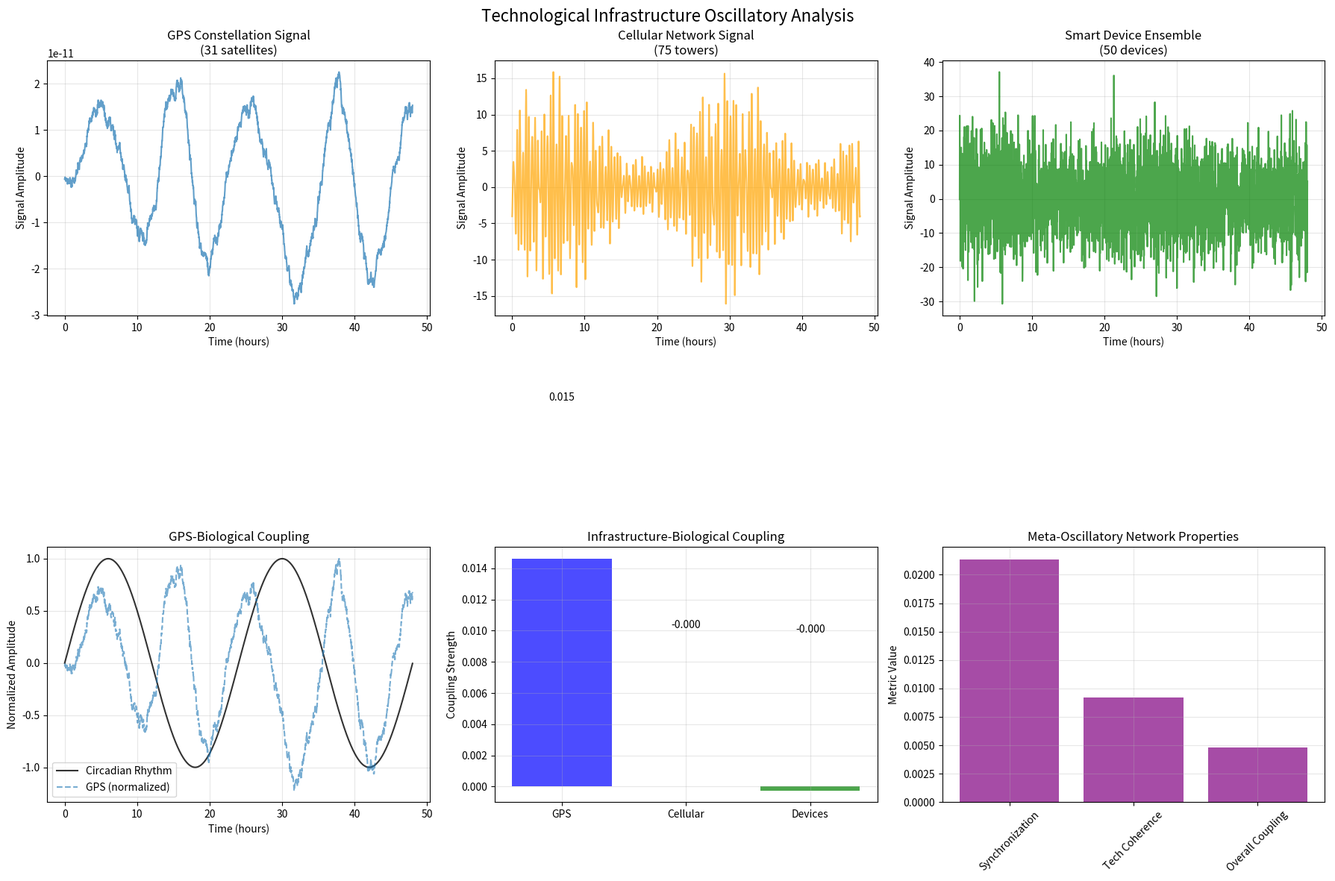

This chart was generated by the following Python code:
"""
Technological Infrastructure Oscillatory Model
Models satellite/cell tower/device oscillatory infrastructure coupling with biology
Part of the Technological-Biological Meta-Oscillatory Coupling Framework
"""

import numpy as np
import pandas as pd
import matplotlib.pyplot as plt
from scipy import signal
from scipy.integrate import odeint
from datetime import datetime, timedelta
import json
from typing import Dict, List, Tuple, Optional, Any
import logging

logging.basicConfig(level=logging.INFO)
logger = logging.getLogger(__name__)

class TechnologicalOscillatoryInfrastructure:
    """
    Models technological infrastructure oscillatory systems and their coupling with biology
    """
    
    def __init__(self):
        # Technological oscillatory frequencies (Hz)
        self.tech_frequencies = {
            'gps_l1': 1.57542e9,           # GPS L1 carrier frequency
            'gps_l2': 1.22760e9,           # GPS L2 carrier frequency
            'cesium_atomic': 9.192631770e9, # Cesium atomic clock standard
            'rubidium_atomic': 6.834682611e9, # Rubidium atomic clock
            'cellular_850': 850e6,          # Cellular 850 MHz band
            'cellular_1900': 1.9e9,        # Cellular 1900 MHz band
            'cellular_2100': 2.1e9,        # Cellular 2100 MHz band
            'cellular_2600': 2.6e9,        # Cellular 2600 MHz band
            'wifi_2_4': 2.4e9,             # WiFi 2.4 GHz
            'wifi_5_0': 5.0e9,             # WiFi 5.0 GHz
            'bluetooth': 2.4e9,            # Bluetooth 2.4 GHz
            'device_crystal': 32.768e3,    # Device RTC crystal oscillator
            'cpu_base': 1e9,               # Base CPU frequency (~1 GHz)
            'satellite_orbit': 1/(12*3600) # GPS satellite orbital frequency
        }
        
        # Biological oscillatory frequencies (Hz)
        self.bio_frequencies = {
            'circadian': 1.157e-5,         # 24 hour circadian rhythm
            'ultradian': 1.667e-4,         # 1.5 hour ultradian rhythm
            'cardiac_rest': 1.0,           # Resting heart rate ~60 BPM
            'cardiac_active': 1.67,        # Active heart rate ~100 BPM
            'respiratory': 0.25,           # Breathing rate ~15 BPM
            'neural_delta': 2.0,           # Delta brain waves (1-4 Hz)
            'neural_theta': 6.0,           # Theta brain waves (4-8 Hz)
            'neural_alpha': 10.5,          # Alpha brain waves (8-13 Hz)
            'neural_beta': 21.5,           # Beta brain waves (13-30 Hz)
            'neural_gamma': 65.0,          # Gamma brain waves (30-100 Hz)
            'weekly': 1.653e-6,            # Weekly rhythm (7 days)
            'monthly': 3.86e-7             # Monthly rhythm (30 days)
        }
        
        # Infrastructure parameters
        self.infrastructure_params = {
            'gps_satellites': 31,          # Number of GPS satellites
            'cellular_towers_per_km2': 1.5, # Cellular tower density
            'device_oscillator_stability': 20e-6, # Crystal oscillator stability (ppm)
            'atomic_clock_stability': 1e-13, # Atomic clock fractional stability
            'satellite_altitude_km': 20200,   # GPS satellite altitude
            'cellular_power_watts': 20,       # Typical cellular tower power
            'device_power_milliwatts': 100    # Typical device power consumption
        }
        
        self.coupling_coefficients = {}
        self._calculate_coupling_coefficients()
    
    def _calculate_coupling_coefficients(self):
        """Calculate coupling coefficients between technological and biological systems"""
        # Harmonic coupling coefficients
        for tech_name, tech_freq in self.tech_frequencies.items():
            for bio_name, bio_freq in self.bio_frequencies.items():
                # Calculate harmonic ratio
                ratio = tech_freq / bio_freq
                
                # Coupling strength based on harmonic relationships
                # Stronger coupling for simple integer ratios
                if ratio > 1:
                    harmonic_strength = 1 / (1 + np.log10(ratio))
                else:
                    harmonic_strength = 1 / (1 + np.log10(1/ratio))
                
                coupling_key = f"{tech_name}_{bio_name}"
                self.coupling_coefficients[coupling_key] = {
                    'harmonic_ratio': ratio,
                    'coupling_strength': harmonic_strength,
                    'frequency_difference': abs(tech_freq - bio_freq),
                    'normalized_diff': abs(tech_freq - bio_freq) / max(tech_freq, bio_freq)
                }
    
    def model_gps_satellite_system(self, time_hours: float = 24, sampling_rate: float = 1.0) -> Dict:
        """Model GPS satellite system oscillatory behavior"""
        t_seconds = np.linspace(0, time_hours * 3600, int(time_hours * 3600 * sampling_rate))
        
        # GPS satellite constellation
        n_satellites = self.infrastructure_params['gps_satellites']
        orbital_freq = self.tech_frequencies['satellite_orbit']
        l1_freq = self.tech_frequencies['gps_l1']
        atomic_freq = self.tech_frequencies['cesium_atomic']
        
        # Model satellite orbital dynamics
        satellite_positions = []
        satellite_signals = []
        
        for sat_id in range(n_satellites):
            # Each satellite has slightly different orbital phase
            orbital_phase = 2 * np.pi * sat_id / n_satellites
            
            # Orbital position (simplified circular orbit)
            orbital_signal = np.sin(2 * np.pi * orbital_freq * t_seconds + orbital_phase)
            satellite_positions.append(orbital_signal)
            
            # L1 carrier signal modulated by atomic clock stability
            atomic_stability = self.infrastructure_params['atomic_clock_stability']
            clock_drift = atomic_stability * np.cumsum(np.random.normal(0, 1, len(t_seconds)))
            
            # High-frequency L1 carrier (downsampled representation)
            l1_phase = 2 * np.pi * orbital_freq * t_seconds + orbital_phase  # Use orbital freq as proxy
            l1_signal = np.sin(l1_phase) * (1 + clock_drift)
            satellite_signals.append(l1_signal)
        
        # Calculate constellation coherence
        constellation_coherence = np.mean([np.corrcoef(satellite_positions[0], pos)[0,1] 
                                         for pos in satellite_positions[1:]])
        
        # Calculate total GPS signal power
        total_signal = np.sum(satellite_signals, axis=0)
        signal_power = np.mean(total_signal**2)
        
        return {
            'time_seconds': t_seconds,
            'satellite_positions': np.array(satellite_positions),
            'satellite_signals': np.array(satellite_signals),
            'total_signal': total_signal,
            'constellation_coherence': constellation_coherence,
            'signal_power': signal_power,
            'orbital_frequency': orbital_freq,
            'l1_frequency': l1_freq,
            'n_satellites': n_satellites
        }
    
    def model_cellular_network(self, time_hours: float = 24, sampling_rate: float = 1.0,
                              coverage_area_km2: float = 100) -> Dict:
        """Model cellular network oscillatory infrastructure"""
        t_seconds = np.linspace(0, time_hours * 3600, int(time_hours * 3600 * sampling_rate))
        
        # Calculate number of towers in coverage area
        tower_density = self.infrastructure_params['cellular_towers_per_km2']
        n_towers = int(coverage_area_km2 * tower_density)
        
        # Multiple frequency bands
        freq_bands = ['cellular_850', 'cellular_1900', 'cellular_2100', 'cellular_2600']
        tower_signals = {}
        
        for band in freq_bands:
            band_freq = self.tech_frequencies[band]
            band_signals = []
            
            for tower_id in range(n_towers):
                # Each tower has slightly different phase and amplitude
                phase = 2 * np.pi * np.random.random()
                amplitude = 1 + 0.1 * np.random.normal()  # ±10% amplitude variation
                
                # Use lower frequency oscillation as proxy for high RF
                proxy_freq = band_freq / 1e9  # Scale down for computation
                signal = amplitude * np.sin(2 * np.pi * proxy_freq * t_seconds + phase)
                
                # Add power variation due to usage patterns
                usage_pattern = 0.5 + 0.3 * np.sin(2 * np.pi * self.bio_frequencies['circadian'] * t_seconds)
                signal *= usage_pattern
                
                band_signals.append(signal)
            
            tower_signals[band] = np.array(band_signals)
        
        # Calculate total cellular network power
        total_network_signal = np.zeros(len(t_seconds))
        for band_signals in tower_signals.values():
            total_network_signal += np.sum(band_signals, axis=0)
        
        # Calculate network coherence across bands
        band_powers = [np.mean(signals**2) for signals in tower_signals.values()]
        network_coherence = 1 / (1 + np.var(band_powers) / np.mean(band_powers)**2)
        
        return {
            'time_seconds': t_seconds,
            'tower_signals': tower_signals,
            'total_network_signal': total_network_signal,
            'network_coherence': network_coherence,
            'n_towers': n_towers,
            'frequency_bands': freq_bands,
            'band_powers': band_powers
        }
    
    def model_smart_device_ensemble(self, time_hours: float = 24, sampling_rate: float = 1.0,
                                  n_devices: int = 100) -> Dict:
        """Model ensemble of smart device oscillators"""
        t_seconds = np.linspace(0, time_hours * 3600, int(time_hours * 3600 * sampling_rate))
        
        # Device oscillator types
        oscillator_types = ['device_crystal', 'cpu_base', 'wifi_2_4', 'wifi_5_0', 'bluetooth']
        device_signals = {}
        
        for osc_type in oscillator_types:
            osc_freq = self.tech_frequencies[osc_type]
            type_signals = []
            
            for device_id in range(n_devices):
                # Each device has crystal oscillator tolerance
                stability_ppm = self.infrastructure_params['device_oscillator_stability']
                freq_variation = 1 + stability_ppm * (2 * np.random.random() - 1)
                actual_freq = osc_freq * freq_variation
                
                # Use scaled frequency for computation
                if actual_freq > 1e6:  # Scale down high frequencies
                    proxy_freq = actual_freq / 1e6
                else:
                    proxy_freq = actual_freq
                
                # Generate oscillator signal
                phase = 2 * np.pi * np.random.random()
                signal = np.sin(2 * np.pi * proxy_freq * t_seconds + phase)
                
                # Add device usage patterns (correlated with circadian rhythms)
                if osc_type in ['wifi_2_4', 'wifi_5_0', 'bluetooth']:
                    usage_pattern = 0.3 + 0.7 * (0.5 + 0.4 * np.sin(2 * np.pi * self.bio_frequencies['circadian'] * t_seconds + np.pi/6))
                    signal *= usage_pattern
                
                type_signals.append(signal)
            
            device_signals[osc_type] = np.array(type_signals)
        
        # Calculate device ensemble coherence
        ensemble_coherence = {}
        for osc_type, signals in device_signals.items():
            # Coherence within oscillator type
            correlations = []
            for i in range(min(10, len(signals))):  # Sample 10 devices
                for j in range(i+1, min(10, len(signals))):
                    corr = np.corrcoef(signals[i], signals[j])[0,1]
                    correlations.append(abs(corr))
            ensemble_coherence[osc_type] = np.mean(correlations) if correlations else 0
        
        # Calculate total device oscillatory power
        total_device_signal = np.zeros(len(t_seconds))
        for osc_signals in device_signals.values():
            total_device_signal += np.sum(osc_signals, axis=0)
        
        return {
            'time_seconds': t_seconds,
            'device_signals': device_signals,
            'total_device_signal': total_device_signal,
            'ensemble_coherence': ensemble_coherence,
            'n_devices': n_devices,
            'oscillator_types': oscillator_types
        }
    
    def calculate_biological_coupling(self, gps_model: Dict, cellular_model: Dict, 
                                    device_model: Dict, bio_signal_type: str = 'circadian') -> Dict:
        """Calculate coupling between technological infrastructure and biological rhythms"""
        
        if bio_signal_type not in self.bio_frequencies:
            raise ValueError(f"Unknown biological signal type: {bio_signal_type}")
        
        bio_freq = self.bio_frequencies[bio_signal_type]
        time_seconds = gps_model['time_seconds']
        
        # Generate biological reference signal
        bio_signal = np.sin(2 * np.pi * bio_freq * time_seconds)
        
        coupling_results = {}
        
        # GPS-biological coupling
        gps_signal = gps_model['total_signal']
        gps_bio_correlation = np.corrcoef(gps_signal, bio_signal)[0,1]
        
        # Cross-correlation for phase relationship
        cross_corr_gps = signal.correlate(gps_signal - np.mean(gps_signal), 
                                         bio_signal - np.mean(bio_signal), mode='full')
        max_corr_idx_gps = np.argmax(np.abs(cross_corr_gps))
        phase_lag_gps = (max_corr_idx_gps - len(bio_signal) + 1) / len(bio_signal) * 2 * np.pi
        
        coupling_results['gps'] = {
            'correlation': abs(gps_bio_correlation),
            'phase_lag_rad': phase_lag_gps,
            'coupling_strength': abs(gps_bio_correlation) * np.cos(phase_lag_gps),
            'harmonic_ratio': self.tech_frequencies['gps_l1'] / bio_freq
        }
        
        # Cellular-biological coupling
        cellular_signal = cellular_model['total_network_signal']
        cellular_bio_correlation = np.corrcoef(cellular_signal, bio_signal)[0,1]
        
        cross_corr_cellular = signal.correlate(cellular_signal - np.mean(cellular_signal), 
                                             bio_signal - np.mean(bio_signal), mode='full')
        max_corr_idx_cellular = np.argmax(np.abs(cross_corr_cellular))
        phase_lag_cellular = (max_corr_idx_cellular - len(bio_signal) + 1) / len(bio_signal) * 2 * np.pi
        
        coupling_results['cellular'] = {
            'correlation': abs(cellular_bio_correlation),
            'phase_lag_rad': phase_lag_cellular,
            'coupling_strength': abs(cellular_bio_correlation) * np.cos(phase_lag_cellular),
            'band_specific': {}
        }
        
        # Band-specific cellular coupling
        for band, signals in cellular_model['tower_signals'].items():
            band_signal = np.sum(signals, axis=0)
            band_correlation = abs(np.corrcoef(band_signal, bio_signal)[0,1])
            coupling_results['cellular']['band_specific'][band] = {
                'correlation': band_correlation,
                'frequency': self.tech_frequencies[band],
                'harmonic_ratio': self.tech_frequencies[band] / bio_freq
            }
        
        # Device-biological coupling
        device_signal = device_model['total_device_signal']
        device_bio_correlation = np.corrcoef(device_signal, bio_signal)[0,1]
        
        cross_corr_device = signal.correlate(device_signal - np.mean(device_signal), 
                                           bio_signal - np.mean(bio_signal), mode='full')
        max_corr_idx_device = np.argmax(np.abs(cross_corr_device))
        phase_lag_device = (max_corr_idx_device - len(bio_signal) + 1) / len(bio_signal) * 2 * np.pi
        
        coupling_results['device'] = {
            'correlation': abs(device_bio_correlation),
            'phase_lag_rad': phase_lag_device,
            'coupling_strength': abs(device_bio_correlation) * np.cos(phase_lag_device),
            'oscillator_specific': {}
        }
        
        # Oscillator-specific device coupling
        for osc_type, signals in device_model['device_signals'].items():
            osc_signal = np.sum(signals, axis=0)
            osc_correlation = abs(np.corrcoef(osc_signal, bio_signal)[0,1])
            coupling_results['device']['oscillator_specific'][osc_type] = {
                'correlation': osc_correlation,
                'frequency': self.tech_frequencies[osc_type],
                'harmonic_ratio': self.tech_frequencies[osc_type] / bio_freq
            }
        
        # Calculate meta-oscillatory network properties
        all_tech_signals = [gps_signal, cellular_signal, device_signal]
        
        # Network synchronization
        sync_matrix = np.corrcoef(all_tech_signals + [bio_signal])
        network_synchronization = np.mean(np.abs(sync_matrix[:-1, -1]))  # Tech-bio correlations
        
        # Network coherence
        tech_coherence = np.mean([np.abs(sync_matrix[i,j]) for i in range(3) for j in range(i+1,3)])
        
        coupling_results['meta_network'] = {
            'synchronization': network_synchronization,
            'tech_coherence': tech_coherence,
            'overall_coupling': np.mean([
                coupling_results['gps']['coupling_strength'],
                coupling_results['cellular']['coupling_strength'],
                coupling_results['device']['coupling_strength']
            ]),
            'biological_signal': bio_signal_type,
            'biological_frequency': bio_freq
        }
        
        return coupling_results
    
    def simulate_feedback_dynamics(self, time_hours: float = 48, coupling_strength: float = 0.1) -> Dict:
        """Simulate bidirectional feedback dynamics between technological and biological systems"""
        
        def coupled_oscillator_system(y, t, coupling):
            """System of coupled oscillators: biological and technological"""
            bio_freq = self.bio_frequencies['circadian']
            tech_freq = self.tech_frequencies['satellite_orbit']  # Use orbital freq as proxy
            
            # y = [bio_amplitude, bio_phase, tech_amplitude, tech_phase]
            bio_amp, bio_phase, tech_amp, tech_phase = y
            
            # Coupled oscillator equations with feedback
            dbio_amp = -0.01 * bio_amp + coupling * tech_amp * np.cos(tech_phase - bio_phase)
            dbio_phase = 2 * np.pi * bio_freq + coupling * (tech_amp / bio_amp) * np.sin(tech_phase - bio_phase)
            
            dtech_amp = -0.005 * tech_amp + 0.5 * coupling * bio_amp * np.cos(bio_phase - tech_phase)
            dtech_phase = 2 * np.pi * tech_freq + 0.5 * coupling * (bio_amp / tech_amp) * np.sin(bio_phase - tech_phase)
            
            return [dbio_amp, dbio_phase, dtech_amp, dtech_phase]
        
        # Time array
        t_seconds = np.linspace(0, time_hours * 3600, int(time_hours * 100))  # 0.01s resolution
        
        # Initial conditions: [bio_amp, bio_phase, tech_amp, tech_phase]
        y0 = [1.0, 0.0, 1.0, 0.0]
        
        # Solve coupled system
        solution = odeint(coupled_oscillator_system, y0, t_seconds, args=(coupling_strength,))
        
        bio_amplitude = solution[:, 0]
        bio_phase = solution[:, 1]
        tech_amplitude = solution[:, 2]
        tech_phase = solution[:, 3]
        
        # Reconstruct oscillatory signals
        bio_signal = bio_amplitude * np.sin(bio_phase)
        tech_signal = tech_amplitude * np.sin(tech_phase)
        
        # Calculate coupling metrics
        phase_difference = bio_phase - tech_phase
        phase_locking = np.abs(np.mean(np.exp(1j * phase_difference)))
        
        amplitude_correlation = np.corrcoef(bio_amplitude, tech_amplitude)[0,1]
        signal_correlation = np.corrcoef(bio_signal, tech_signal)[0,1]
        
        # Analyze frequency entrainment
        bio_freq_inst = np.diff(bio_phase) / (2 * np.pi * np.diff(t_seconds))
        tech_freq_inst = np.diff(tech_phase) / (2 * np.pi * np.diff(t_seconds))
        
        freq_entrainment = 1 - np.std(bio_freq_inst - tech_freq_inst) / np.mean(bio_freq_inst + tech_freq_inst)
        
        return {
            'time_seconds': t_seconds,
            'bio_signal': bio_signal,
            'tech_signal': tech_signal,
            'bio_amplitude': bio_amplitude,
            'tech_amplitude': tech_amplitude,
            'bio_phase': bio_phase,
            'tech_phase': tech_phase,
            'phase_difference': phase_difference,
            'phase_locking': phase_locking,
            'amplitude_correlation': amplitude_correlation,
            'signal_correlation': signal_correlation,
            'frequency_entrainment': freq_entrainment,
            'coupling_strength': coupling_strength
        }
    
    def generate_infrastructure_report(self, gps_model: Dict, cellular_model: Dict, 
                                     device_model: Dict, coupling_results: Dict) -> str:
        """Generate comprehensive infrastructure analysis report"""
        
        report = """
=== TECHNOLOGICAL INFRASTRUCTURE OSCILLATORY ANALYSIS ===

GPS Satellite System:
- Number of satellites: {n_sats}
- Orbital frequency: {orbital_freq:.6f} Hz ({orbital_period:.2f} hours)
- L1 carrier frequency: {l1_freq:.3e} Hz
- Constellation coherence: {constellation_coherence:.4f}
- Signal power: {signal_power:.4f}

Cellular Network Infrastructure:
- Number of towers: {n_towers}
- Frequency bands: {freq_bands}
- Network coherence: {network_coherence:.4f}
- Band powers: {band_powers}

Smart Device Ensemble:
- Number of devices: {n_devices}
- Oscillator types: {osc_types}
- Ensemble coherence: {device_coherence}

Biological Coupling Analysis ({bio_type}):
""".format(
            n_sats=gps_model['n_satellites'],
            orbital_freq=gps_model['orbital_frequency'],
            orbital_period=1/gps_model['orbital_frequency']/3600,
            l1_freq=gps_model['l1_frequency'],
            constellation_coherence=gps_model['constellation_coherence'],
            signal_power=gps_model['signal_power'],
            n_towers=cellular_model['n_towers'],
            freq_bands=cellular_model['frequency_bands'],
            network_coherence=cellular_model['network_coherence'],
            band_powers=[f"{p:.3f}" for p in cellular_model['band_powers']],
            n_devices=device_model['n_devices'],
            osc_types=device_model['oscillator_types'],
            device_coherence={k: f"{v:.3f}" for k, v in device_model['ensemble_coherence'].items()},
            bio_type=coupling_results['meta_network']['biological_signal']
        )
        
        # GPS coupling
        gps_coupling = coupling_results['gps']
        report += f"\nGPS-Biological Coupling:\n"
        report += f"  - Correlation: {gps_coupling['correlation']:.4f}\n"
        report += f"  - Phase lag: {gps_coupling['phase_lag_rad']:.4f} radians\n"
        report += f"  - Coupling strength: {gps_coupling['coupling_strength']:.4f}\n"
        report += f"  - Harmonic ratio: {gps_coupling['harmonic_ratio']:.2e}\n"
        
        # Cellular coupling
        cellular_coupling = coupling_results['cellular']
        report += f"\nCellular-Biological Coupling:\n"
        report += f"  - Overall correlation: {cellular_coupling['correlation']:.4f}\n"
        report += f"  - Phase lag: {cellular_coupling['phase_lag_rad']:.4f} radians\n"
        report += f"  - Coupling strength: {cellular_coupling['coupling_strength']:.4f}\n"
        
        report += f"  - Band-specific coupling:\n"
        for band, band_coupling in cellular_coupling['band_specific'].items():
            report += f"    * {band}: correlation = {band_coupling['correlation']:.4f}, "
            report += f"harmonic ratio = {band_coupling['harmonic_ratio']:.2e}\n"
        
        # Device coupling
        device_coupling = coupling_results['device']
        report += f"\nDevice-Biological Coupling:\n"
        report += f"  - Overall correlation: {device_coupling['correlation']:.4f}\n"
        report += f"  - Phase lag: {device_coupling['phase_lag_rad']:.4f} radians\n"
        report += f"  - Coupling strength: {device_coupling['coupling_strength']:.4f}\n"
        
        report += f"  - Oscillator-specific coupling:\n"
        for osc_type, osc_coupling in device_coupling['oscillator_specific'].items():
            report += f"    * {osc_type}: correlation = {osc_coupling['correlation']:.4f}, "
            report += f"harmonic ratio = {osc_coupling['harmonic_ratio']:.2e}\n"
        
        # Meta-network analysis
        meta_network = coupling_results['meta_network']
        report += f"\nMeta-Oscillatory Network Properties:\n"
        report += f"  - Network synchronization: {meta_network['synchronization']:.4f}\n"
        report += f"  - Technological coherence: {meta_network['tech_coherence']:.4f}\n"
        report += f"  - Overall coupling strength: {meta_network['overall_coupling']:.4f}\n"
        report += f"  - Biological frequency: {meta_network['biological_frequency']:.6f} Hz\n"
        
        return report
    
    def plot_infrastructure_analysis(self, gps_model: Dict, cellular_model: Dict, 
                                   device_model: Dict, coupling_results: Dict,
                                   save_path: Optional[str] = None) -> None:
        """Create comprehensive visualization of infrastructure analysis"""
        
        fig, axes = plt.subplots(2, 3, figsize=(18, 12))
        fig.suptitle('Technological Infrastructure Oscillatory Analysis', fontsize=16)
        
        time_hours = gps_model['time_seconds'] / 3600
        
        # Plot 1: GPS constellation signals
        axes[0, 0].plot(time_hours, gps_model['total_signal'], alpha=0.7, label='Total GPS Signal')
        axes[0, 0].set_xlabel('Time (hours)')
        axes[0, 0].set_ylabel('Signal Amplitude')
        axes[0, 0].set_title(f'GPS Constellation Signal\n({gps_model["n_satellites"]} satellites)')
        axes[0, 0].grid(True, alpha=0.3)
        
        # Plot 2: Cellular network signals
        total_cellular = cellular_model['total_network_signal']
        axes[0, 1].plot(time_hours, total_cellular, alpha=0.7, color='orange', label='Total Cellular')
        axes[0, 1].set_xlabel('Time (hours)')
        axes[0, 1].set_ylabel('Signal Amplitude')
        axes[0, 1].set_title(f'Cellular Network Signal\n({cellular_model["n_towers"]} towers)')
        axes[0, 1].grid(True, alpha=0.3)
        
        # Plot 3: Device ensemble signals
        total_device = device_model['total_device_signal']
        axes[0, 2].plot(time_hours, total_device, alpha=0.7, color='green', label='Total Device')
        axes[0, 2].set_xlabel('Time (hours)')
        axes[0, 2].set_ylabel('Signal Amplitude')
        axes[0, 2].set_title(f'Smart Device Ensemble\n({device_model["n_devices"]} devices)')
        axes[0, 2].grid(True, alpha=0.3)
        
        # Plot 4: Biological coupling comparison
        bio_type = coupling_results['meta_network']['biological_signal']
        bio_freq = coupling_results['meta_network']['biological_frequency']
        bio_signal = np.sin(2 * np.pi * bio_freq * gps_model['time_seconds'])
        
        axes[1, 0].plot(time_hours, bio_signal, 'k-', alpha=0.8, label=f'{bio_type.title()} Rhythm')
        axes[1, 0].plot(time_hours, gps_model['total_signal'] / np.max(gps_model['total_signal']), 
                       '--', alpha=0.6, label='GPS (normalized)')
        axes[1, 0].set_xlabel('Time (hours)')
        axes[1, 0].set_ylabel('Normalized Amplitude')
        axes[1, 0].set_title('GPS-Biological Coupling')
        axes[1, 0].legend()
        axes[1, 0].grid(True, alpha=0.3)
        
        # Plot 5: Coupling strength comparison
        coupling_strengths = [
            coupling_results['gps']['coupling_strength'],
            coupling_results['cellular']['coupling_strength'],
            coupling_results['device']['coupling_strength']
        ]
        infrastructure_types = ['GPS', 'Cellular', 'Devices']
        
        bars = axes[1, 1].bar(infrastructure_types, coupling_strengths, 
                             color=['blue', 'orange', 'green'], alpha=0.7)
        axes[1, 1].set_ylabel('Coupling Strength')
        axes[1, 1].set_title('Infrastructure-Biological Coupling')
        axes[1, 1].grid(True, alpha=0.3)
        
        # Add value labels on bars
        for bar, strength in zip(bars, coupling_strengths):
            height = bar.get_height()
            axes[1, 1].text(bar.get_x() + bar.get_width()/2., height + 0.01,
                           f'{strength:.3f}', ha='center', va='bottom')
        
        # Plot 6: Meta-network properties
        network_metrics = {
            'Synchronization': coupling_results['meta_network']['synchronization'],
            'Tech Coherence': coupling_results['meta_network']['tech_coherence'],
            'Overall Coupling': coupling_results['meta_network']['overall_coupling']
        }
        
        axes[1, 2].bar(range(len(network_metrics)), list(network_metrics.values()), 
                      color='purple', alpha=0.7)
        axes[1, 2].set_xticks(range(len(network_metrics)))
        axes[1, 2].set_xticklabels(list(network_metrics.keys()), rotation=45)
        axes[1, 2].set_ylabel('Metric Value')
        axes[1, 2].set_title('Meta-Oscillatory Network Properties')
        axes[1, 2].grid(True, alpha=0.3)
        
        plt.tight_layout()
        
        if save_path:
            plt.savefig(save_path, dpi=300, bbox_inches='tight')
            logger.info(f"Infrastructure analysis plot saved to {save_path}")
        
        plt.show()

def main():
    """Demonstration of technological infrastructure oscillatory modeling"""
    
    logger.info("Initializing Technological Infrastructure Oscillatory Model...")
    
    # Create infrastructure model
    infrastructure = TechnologicalOscillatoryInfrastructure()
    
    # Model parameters
    time_hours = 48  # 2 days of simulation
    sampling_rate = 1/60  # 1 sample per minute
    
    logger.info("Modeling GPS satellite system...")
    gps_model = infrastructure.model_gps_satellite_system(time_hours, sampling_rate)
    
    logger.info("Modeling cellular network infrastructure...")
    cellular_model = infrastructure.model_cellular_network(time_hours, sampling_rate, coverage_area_km2=50)
    
    logger.info("Modeling smart device ensemble...")
    device_model = infrastructure.model_smart_device_ensemble(time_hours, sampling_rate, n_devices=50)
    
    logger.info("Calculating biological coupling...")
    coupling_results = infrastructure.calculate_biological_coupling(
        gps_model, cellular_model, device_model, bio_signal_type='circadian'
    )
    
    logger.info("Simulating feedback dynamics...")
    feedback_results = infrastructure.simulate_feedback_dynamics(time_hours=24, coupling_strength=0.05)
    
    # Generate comprehensive report
    report = infrastructure.generate_infrastructure_report(
        gps_model, cellular_model, device_model, coupling_results
    )
    
    print("=== TECHNOLOGICAL INFRASTRUCTURE ANALYSIS COMPLETE ===\n")
    print(report)
    
    # Additional feedback analysis
    print(f"\nFeedback Dynamics Analysis:")
    print(f"  - Phase locking strength: {feedback_results['phase_locking']:.4f}")
    print(f"  - Amplitude correlation: {feedback_results['amplitude_correlation']:.4f}")
    print(f"  - Signal correlation: {feedback_results['signal_correlation']:.4f}")
    print(f"  - Frequency entrainment: {feedback_results['frequency_entrainment']:.4f}")
    
    # Create visualizations
    infrastructure.plot_infrastructure_analysis(
        gps_model, cellular_model, device_model, coupling_results
    )
    
    logger.info("Technological infrastructure analysis complete!")

if __name__ == "__main__":
    main()
